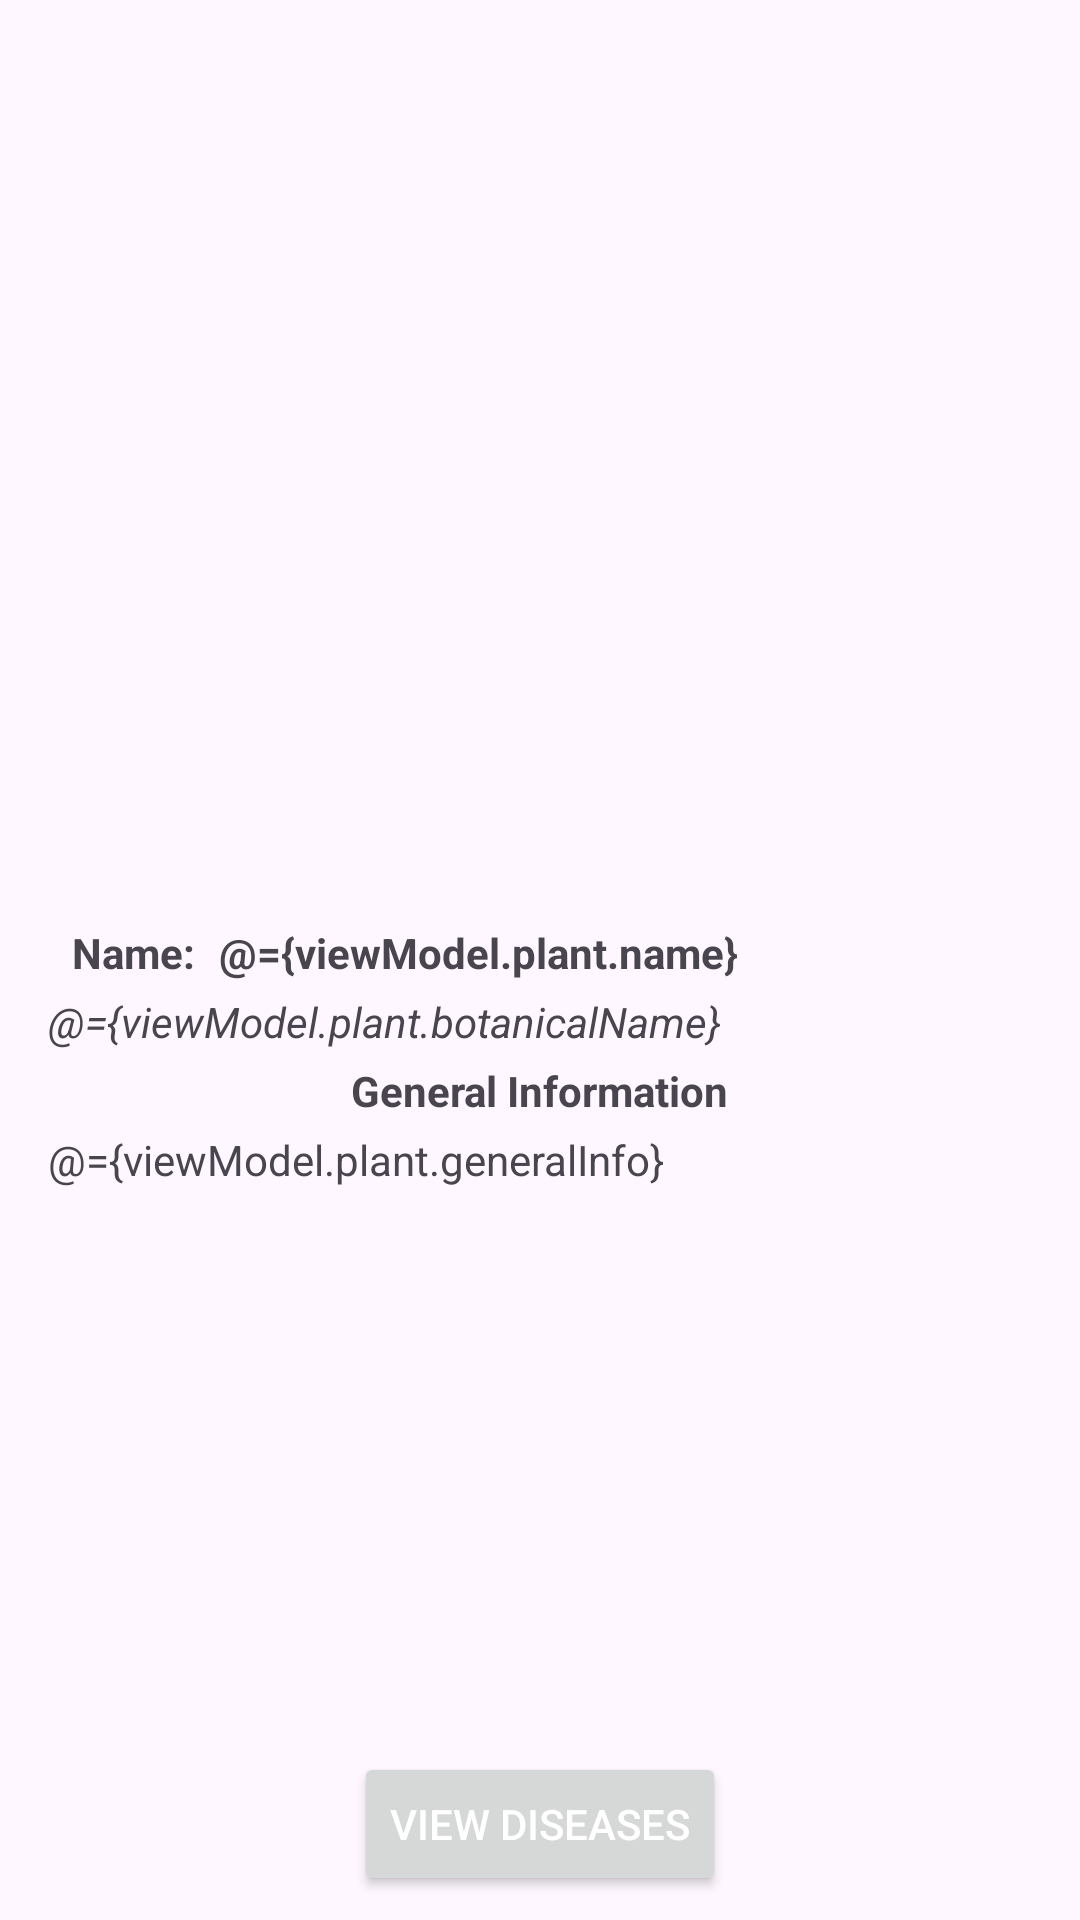

This screen was rendered from an Android layout file. Write that file and the resources it references.
<!-- AndroidManifest.xml: application theme Theme.PlantDoc -->
<!-- res/layout/fragment_plant_details.xml -->
<?xml version="1.0" encoding="utf-8"?>
<layout xmlns:android="http://schemas.android.com/apk/res/android"
    xmlns:app="http://schemas.android.com/apk/res-auto"
    xmlns:tools="http://schemas.android.com/tools"
    tools:context=".fragments.plantDetails.PlantDetailsFragment">

    <data>

        <variable
            name="viewModel"
            type="com.example.plantdoctor.fragments.plantDetails.PlantDetailsViewModel" />
    </data>

    <androidx.constraintlayout.widget.ConstraintLayout
        android:id="@+id/constraint_layout"
        android:layout_width="match_parent"
        android:layout_height="match_parent"
        android:paddingStart="16dp"
        android:paddingEnd="16dp">

        <androidx.core.widget.NestedScrollView
            android:id="@+id/content_scroll_view"
            android:layout_width="match_parent"
            android:layout_height="0dp"
            app:layout_constraintBottom_toTopOf="@+id/btn"
            app:layout_constraintEnd_toEndOf="parent"
            app:layout_constraintStart_toStartOf="parent"
            app:layout_constraintTop_toTopOf="parent"
            android:fillViewport="true">

            <androidx.constraintlayout.widget.ConstraintLayout
                android:id="@+id/content_constraint_layout"
                android:layout_width="match_parent"
                android:layout_height="match_parent">

                <com.google.android.material.imageview.ShapeableImageView
                    android:id="@+id/plant_image_view"
                    android:layout_width="match_parent"
                    android:layout_height="300dp"
                    android:layout_marginStart="8dp"
                    android:layout_marginEnd="8dp"
                    android:src="@drawable/baseline_image_not_supported_24"
                    app:layout_constraintEnd_toEndOf="parent"
                    app:layout_constraintHorizontal_bias="0.0"
                    app:layout_constraintStart_toStartOf="parent"
                    app:layout_constraintTop_toTopOf="parent" />

                <com.google.android.material.textview.MaterialTextView
                    android:id="@+id/name_title_text_view"
                    android:layout_width="wrap_content"
                    android:layout_height="wrap_content"
                    android:layout_marginStart="8dp"
                    android:layout_marginTop="8dp"
                    android:layout_marginEnd="8dp"
                    android:text="@string/name_colon"
                    android:textAlignment="textStart"
                    android:textStyle="bold"
                    app:layout_constraintStart_toStartOf="parent"
                    app:layout_constraintTop_toBottomOf="@+id/plant_image_view"
                    tools:layout_editor_absoluteY="8dp" />

                <com.google.android.material.textview.MaterialTextView
                    android:id="@+id/name_text_view"
                    android:layout_width="0dp"
                    android:layout_height="wrap_content"
                    android:layout_marginStart="8dp"
                    android:layout_marginTop="8dp"
                    android:layout_marginEnd="8dp"
                    android:text="@={viewModel.plant.name}"
                    android:textAlignment="textStart"
                    android:textStyle="bold"
                    app:layout_constraintEnd_toEndOf="parent"
                    app:layout_constraintStart_toEndOf="@+id/name_title_text_view"
                    app:layout_constraintTop_toBottomOf="@+id/plant_image_view"
                    tools:layout_editor_absoluteY="8dp"
                    tools:text="Book" />

                <com.google.android.material.textview.MaterialTextView
                    android:id="@+id/botanical_name_text_view"
                    android:layout_width="0dp"
                    android:layout_height="wrap_content"
                    android:layout_marginTop="4dp"
                    android:textAlignment="textStart"
                    android:text="@={viewModel.plant.botanicalName}"
                    android:textStyle="italic"
                    app:layout_constraintEnd_toEndOf="parent"
                    app:layout_constraintStart_toStartOf="parent"
                    app:layout_constraintTop_toBottomOf="@+id/name_text_view"
                    tools:text="Book" />

                <com.google.android.material.textview.MaterialTextView
                    android:id="@+id/general_info_title_text_view"
                    android:layout_width="wrap_content"
                    android:layout_height="wrap_content"
                    android:layout_marginTop="4dp"
                    android:text="@string/general_information"
                    android:textAlignment="textStart"
                    android:textStyle="bold"
                    app:layout_constraintEnd_toEndOf="parent"
                    app:layout_constraintStart_toStartOf="parent"
                    app:layout_constraintTop_toBottomOf="@id/botanical_name_text_view" />

                <com.google.android.material.textview.MaterialTextView
                    android:id="@+id/general_info_text_view"
                    android:layout_width="0dp"
                    android:layout_height="wrap_content"
                    android:layout_marginTop="4dp"
                    android:textAlignment="textStart"
                    android:text="@={viewModel.plant.generalInfo}"
                    app:layout_constraintEnd_toEndOf="parent"
                    app:layout_constraintStart_toStartOf="parent"
                    app:layout_constraintTop_toBottomOf="@id/general_info_title_text_view"
                    tools:text="Book" />
            </androidx.constraintlayout.widget.ConstraintLayout>
        </androidx.core.widget.NestedScrollView>

        <Button
            android:id="@+id/btn"
            android:layout_width="wrap_content"
            android:layout_height="wrap_content"
            android:layout_margin="8dp"
            android:hapticFeedbackEnabled="false"
            android:insetTop="0dp"
            android:insetBottom="0dp"
            android:text="@string/view_diseases"
            android:textColor="@color/white"
            app:cornerRadius="20dp"
            app:layout_constraintBottom_toBottomOf="parent"
            app:layout_constraintEnd_toEndOf="parent"
            app:layout_constraintStart_toStartOf="parent"
            app:layout_constraintTop_toBottomOf="@+id/content_scroll_view" />
    </androidx.constraintlayout.widget.ConstraintLayout>

</layout>
<!-- resources referenced by this layout -->
<resources>
  <string name="general_information">General Information</string>
  <string name="name_colon">Name:</string>
  <string name="view_diseases">View Diseases</string>
  <style name="Theme.PlantDoc" parent="Base.Theme.PlantDoc" />
  <style name="Base.Theme.PlantDoc" parent="Theme.Material3.DayNight.NoActionBar">
          
          
      </style>
  <!-- not gathered from this repository: default colours our renderer supplied (Android Studio template values) -->
  <color name="white">#FFFFFFFF</color>
</resources>
